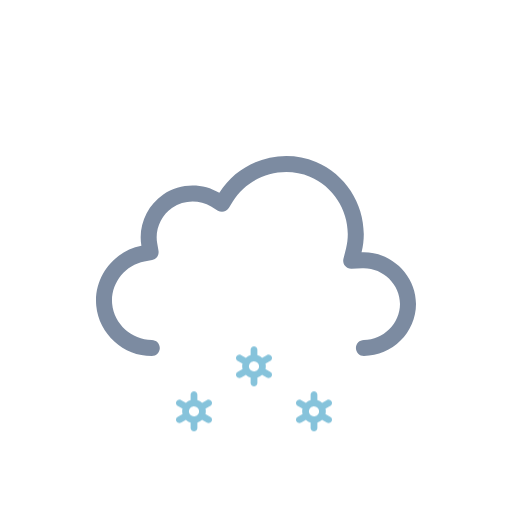
t = 0.00 s
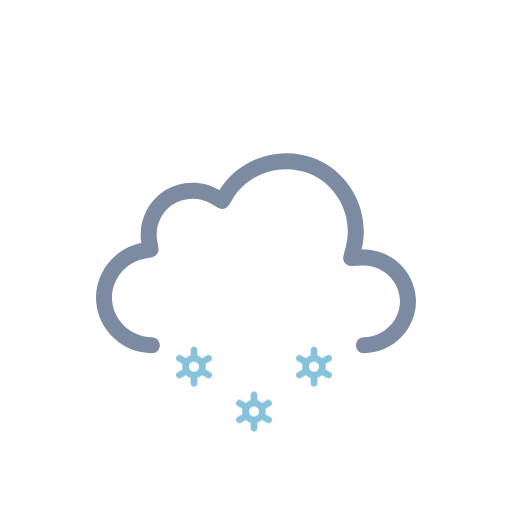
t = 0.50 s
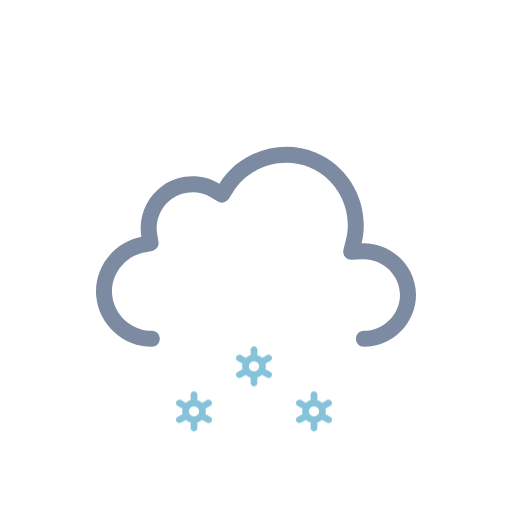
t = 1.00 s
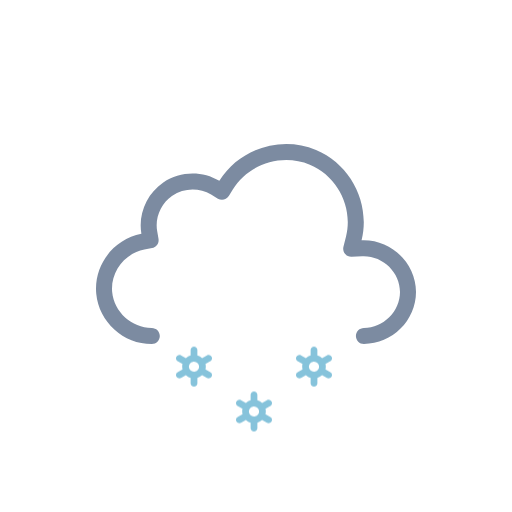
t = 1.50 s
t = 2.00 s: frame unchanged from t = 1.00 s, image omitted
t = 2.50 s: frame unchanged from t = 0.50 s, image omitted

The animated SVG that drew these frames (rendered in a browser with its animation timeline set to each time). Animation: 1 SMIL element (animateTransform=1), 3 CSS @keyframes rules; one cycle of 3.00 s, repeats indefinitely.

<svg xmlns="http://www.w3.org/2000/svg" viewBox="0 0 128 128" fill="none">
<style>
@keyframes k0 { 0% { transform: translate(0px, 13.8327px); opacity: 1 } 5% { transform: translate(0px, 15.2965px); opacity: 1 } 7.5% { transform: translate(0px, 16.0284px); opacity: 0.8333 } 20% { transform: translate(0px, 20px); opacity: 0 } 20.1% { transform: translate(0px, 0px); opacity: 0.0067 } 32.5% { transform: translate(0px, 0.5197px); opacity: 0.8333 } 35% { transform: translate(0px, 0.7896px); opacity: 1 } 45% { transform: translate(0px, 1.8693px); opacity: 1 } 57.5% { transform: translate(0px, 3.8404px); opacity: 1 } 70% { transform: translate(0px, 6.3071px); opacity: 1 } 82.5% { transform: translate(0px, 9.1893px); opacity: 1 } 95% { transform: translate(0px, 12.4372px); opacity: 1 } 100% { transform: translate(0px, 13.8327px); opacity: 1 } }
.k0 { animation: k0 1s linear infinite }
@keyframes k1 { 0% { transform: translate(0px, 2.5915px); opacity: 1 } 7.5% { transform: translate(0px, 3.8404px); opacity: 1 } 20% { transform: translate(0px, 6.3071px); opacity: 1 } 32.5% { transform: translate(0px, 9.1893px); opacity: 1 } 45% { transform: translate(0px, 12.4372px); opacity: 1 } 55% { transform: translate(0px, 15.3102px); opacity: 1 } 57.5% { transform: translate(0px, 16.0284px); opacity: 0.8333 } 70% { transform: translate(0px, 20px); opacity: 0 } 70.1% { transform: translate(0px, 0px); opacity: 0.0067 } 82.5% { transform: translate(0px, 0.5197px); opacity: 0.8333 } 85% { transform: translate(0px, 0.7896px); opacity: 1 } 95% { transform: translate(0px, 1.8693px); opacity: 1 } 100% { transform: translate(0px, 2.5915px); opacity: 1 } }
.k1 { animation: k1 1s linear infinite }
@keyframes k2 { 0% { transform: translate(0px, 13.8327px); opacity: 1 } 5% { transform: translate(0px, 15.2965px); opacity: 1 } 7.5% { transform: translate(0px, 16.0284px); opacity: 0.8333 } 20% { transform: translate(0px, 20px); opacity: 0 } 20.1% { transform: translate(0px, 0px); opacity: 0.0067 } 32.5% { transform: translate(0px, 0.5197px); opacity: 0.8333 } 35% { transform: translate(0px, 0.7896px); opacity: 1 } 45% { transform: translate(0px, 1.8693px); opacity: 1 } 57.5% { transform: translate(0px, 3.8404px); opacity: 1 } 70% { transform: translate(0px, 6.3071px); opacity: 1 } 82.5% { transform: translate(0px, 9.1893px); opacity: 1 } 95% { transform: translate(0px, 12.4372px); opacity: 1 } 100% { transform: translate(0px, 13.8327px); opacity: 1 } }
.k2 { animation: k2 1s linear infinite }
</style><g id="snow" clip-path="url(#clip0_2045_28939)">
<g id="Sky">
<g id="Clouds">
<g id="Cloud">
<path id="Cloud_2" fill-rule="evenodd" clip-rule="evenodd" d="M54.8371 48.2115C59.8274 40.138 70.2648 36.824 79.0085 40.4823C87.7416 44.136 92.6836 53.8827 90.3886 63.0856C97.6828 62.7671 104 68.7067 104 76.0281C104 83.1158 98.0476 89 90.9767 89C89.8721 89 88.9767 88.104 88.9767 86.9986C88.9767 85.8933 89.8721 84.9973 90.9767 84.9973C95.8637 84.9973 100 80.8799 100 76.0281C100 71.0262 95.6222 66.8637 90.5629 67.0846L87.8866 67.2014C87.2562 67.229 86.6497 66.9571 86.2505 66.4681C85.8513 65.979 85.7062 65.3301 85.859 64.7174L86.5076 62.1165C88.3201 54.8484 84.391 47.0727 77.4656 44.1752C70.5248 41.2713 62.1886 43.9272 58.239 50.3171L57.2003 51.9975C56.6245 52.9291 55.4074 53.2244 54.4692 52.6602L52.7767 51.6424C49.8116 49.8592 45.9319 49.9664 43.071 51.9105C40.2208 53.8474 38.7096 57.3922 39.2918 60.7745L39.6259 62.7154C39.8113 63.7924 39.0991 64.819 38.026 65.0218L36.092 65.3872C31.1421 66.3225 27.5723 71.0441 28.0437 76.0307C28.5153 81.0207 32.91 84.9983 37.9519 84.9973C39.0565 84.997 39.9521 85.8929 39.9524 86.9982C39.9526 88.1035 39.0573 88.9998 37.9528 89C30.8695 89.0015 24.7294 83.4755 24.0614 76.4076C23.3936 69.3412 28.3907 62.7689 35.3499 61.454C34.4997 56.5148 36.6828 51.4131 40.8239 48.5991C44.9752 45.7781 50.5363 45.625 54.8371 48.2115Z" fill="#7C8BA1" />
</g>
<animateTransform attributeName="transform" type="translate" values="0 0;0 -0.0933;0 -0.3875;0 -0.8783;0 -1.5;0 -2.1217;0 -2.6125;0 -2.9067;0 -3;0 -2.9067;0 -2.6125;0 -2.1217;0 -1.5;0 -0.8783;0 -0.3875;0 -0.0933;0 0" dur="3s" repeatCount="indefinite" calcMode="linear" /></g>
</g>
<g id="Precipitation">
<g id="Snowflakes">
<path id="Snowflake 1" d="M52.5781 90.366L51.3735 89.6775C51.4794 89.2326 51.4786 88.7687 51.3708 88.3241L52.5781 87.6345C52.6738 87.5805 52.7577 87.5079 52.8252 87.421C52.8926 87.3342 52.9423 87.2347 52.9711 87.1284C52.9998 87.0221 53.0071 86.9112 52.9926 86.802C52.9782 86.6928 52.9422 86.5876 52.8868 86.4926C52.7732 86.2998 52.5886 86.1597 52.3728 86.1025C52.157 86.0452 51.9276 86.0754 51.7339 86.1866L50.5278 86.8763C50.1931 86.5586 49.7868 86.3264 49.3437 86.1995V84.8202C49.3368 84.6003 49.245 84.3918 49.0875 84.2387C48.93 84.0856 48.7192 84 48.4998 84C48.2805 84 48.0699 84.0856 47.9124 84.2387C47.7548 84.3918 47.6628 84.6003 47.656 84.8202V86.1995C47.214 86.3289 46.8081 86.5598 46.4706 86.874L45.2662 86.1853C45.0724 86.0742 44.8428 86.044 44.627 86.1013C44.4113 86.1585 44.2267 86.2986 44.113 86.4913C44.0576 86.5864 44.0217 86.6916 44.0072 86.8007C43.9928 86.9099 44 87.0209 44.0288 87.1271C44.0575 87.2334 44.1072 87.3329 44.1747 87.4198C44.2421 87.5067 44.326 87.5792 44.4217 87.6332L45.6264 88.3216C45.5204 88.7666 45.5213 89.2305 45.629 89.675L44.4217 90.3647C44.326 90.4187 44.2421 90.4912 44.1747 90.5781C44.1072 90.665 44.0575 90.7645 44.0288 90.8708C44 90.9771 43.9928 91.088 44.0072 91.1972C44.0217 91.3063 44.0576 91.4115 44.113 91.5066C44.2267 91.6992 44.4113 91.8392 44.627 91.8965C44.8428 91.9537 45.0724 91.9236 45.2662 91.8126L46.4721 91.1229C46.8063 91.4409 47.2128 91.6726 47.6562 91.7979V93.1798C47.6631 93.3997 47.755 93.6082 47.9126 93.7613C48.0701 93.9144 48.2807 94 48.5 94C48.7194 94 48.9302 93.9144 49.0877 93.7613C49.2452 93.6082 49.337 93.3997 49.3439 93.1798V91.7975C49.7853 91.6683 50.1907 91.4378 50.5278 91.1242L51.7341 91.8138C51.9278 91.9248 52.1573 91.955 52.373 91.8977C52.5888 91.8405 52.7733 91.7005 52.887 91.5079C52.9424 91.4128 52.9784 91.3076 52.9928 91.1984C53.0073 91.0892 52.9998 90.9783 52.9711 90.872C52.9423 90.7657 52.8929 90.6662 52.8254 90.5793C52.7579 90.4925 52.6738 90.4199 52.5781 90.366ZM47.8664 90.0861C47.7229 90.005 47.5968 89.8961 47.4956 89.7657C47.3944 89.6353 47.3202 89.486 47.2771 89.3266C47.2339 89.1671 47.2228 89.0007 47.2443 88.8369C47.2658 88.6731 47.3197 88.5152 47.4026 88.3724C47.5735 88.084 47.8503 87.8743 48.1736 87.7883C48.497 87.7023 48.8411 87.747 49.1321 87.9126C49.2756 87.9938 49.4016 88.1027 49.5028 88.2331C49.604 88.3635 49.6782 88.5127 49.7214 88.6722C49.7645 88.8316 49.7757 88.9981 49.7541 89.1619C49.7326 89.3257 49.6787 89.4836 49.5958 89.6263C49.425 89.9149 49.1482 90.1247 48.8248 90.2108C48.5014 90.2969 48.1574 90.2523 47.8664 90.0867V90.0861Z" fill="#86C3DB" opacity="0" class="k0" />
<path id="Snowflake 2" d="M67.5781 90.366L66.3735 89.6775C66.4794 89.2326 66.4786 88.7687 66.3708 88.3241L67.5781 87.6345C67.6738 87.5805 67.7577 87.5079 67.8252 87.421C67.8926 87.3342 67.9423 87.2347 67.9711 87.1284C67.9998 87.0221 68.0071 86.9112 67.9926 86.802C67.9782 86.6928 67.9422 86.5876 67.8868 86.4926C67.7732 86.2998 67.5886 86.1597 67.3728 86.1025C67.157 86.0452 66.9276 86.0754 66.7339 86.1866L65.5278 86.8763C65.1931 86.5586 64.7868 86.3264 64.3437 86.1995V84.8202C64.3368 84.6003 64.245 84.3918 64.0875 84.2387C63.93 84.0856 63.7192 84 63.4998 84C63.2805 84 63.0699 84.0856 62.9124 84.2387C62.7548 84.3918 62.6628 84.6003 62.656 84.8202V86.1995C62.214 86.3289 61.8081 86.5598 61.4706 86.874L60.2662 86.1853C60.0724 86.0742 59.8428 86.044 59.627 86.1013C59.4113 86.1585 59.2267 86.2986 59.113 86.4913C59.0576 86.5864 59.0217 86.6916 59.0072 86.8007C58.9928 86.9099 59 87.0209 59.0288 87.1271C59.0575 87.2334 59.1072 87.3329 59.1747 87.4198C59.2421 87.5067 59.326 87.5792 59.4217 87.6332L60.6264 88.3216C60.5204 88.7666 60.5213 89.2305 60.629 89.675L59.4217 90.3647C59.326 90.4187 59.2421 90.4912 59.1747 90.5781C59.1072 90.665 59.0575 90.7645 59.0288 90.8708C59 90.9771 58.9928 91.088 59.0072 91.1972C59.0217 91.3063 59.0576 91.4115 59.113 91.5066C59.2267 91.6992 59.4113 91.8392 59.627 91.8965C59.8428 91.9537 60.0724 91.9236 60.2662 91.8126L61.4721 91.1229C61.8063 91.4409 62.2128 91.6726 62.6562 91.7979V93.1798C62.6631 93.3997 62.755 93.6082 62.9126 93.7613C63.0701 93.9144 63.2807 94 63.5 94C63.7194 94 63.9302 93.9144 64.0877 93.7613C64.2452 93.6082 64.337 93.3997 64.3439 93.1798V91.7975C64.7853 91.6683 65.1907 91.4378 65.5278 91.1242L66.7341 91.8138C66.9278 91.9248 67.1573 91.955 67.373 91.8977C67.5888 91.8405 67.7733 91.7005 67.887 91.5079C67.9424 91.4128 67.9784 91.3076 67.9928 91.1984C68.0073 91.0892 67.9998 90.9783 67.9711 90.872C67.9423 90.7657 67.8929 90.6662 67.8254 90.5793C67.7579 90.4925 67.6738 90.4199 67.5781 90.366ZM62.8664 90.0861C62.7229 90.005 62.5968 89.8961 62.4956 89.7657C62.3944 89.6353 62.3202 89.486 62.2771 89.3266C62.2339 89.1671 62.2228 89.0007 62.2443 88.8369C62.2658 88.6731 62.3197 88.5152 62.4026 88.3724C62.5735 88.084 62.8503 87.8743 63.1736 87.7883C63.497 87.7023 63.8411 87.747 64.1321 87.9126C64.2756 87.9938 64.4016 88.1027 64.5028 88.2331C64.604 88.3635 64.6782 88.5127 64.7214 88.6722C64.7645 88.8316 64.7757 88.9981 64.7541 89.1619C64.7326 89.3257 64.6787 89.4836 64.5958 89.6263C64.425 89.9149 64.1482 90.1247 63.8248 90.2108C63.5014 90.2969 63.1574 90.2523 62.8664 90.0867V90.0861Z" fill="#86C3DB" opacity="0" class="k1" />
<path id="Snowflake 3" d="M82.5781 90.366L81.3735 89.6775C81.4794 89.2326 81.4786 88.7687 81.3708 88.3241L82.5781 87.6345C82.6738 87.5805 82.7577 87.5079 82.8252 87.421C82.8926 87.3342 82.9423 87.2347 82.9711 87.1284C82.9998 87.0221 83.0071 86.9112 82.9926 86.802C82.9782 86.6928 82.9422 86.5876 82.8868 86.4926C82.7732 86.2998 82.5886 86.1597 82.3728 86.1025C82.157 86.0452 81.9276 86.0754 81.7339 86.1866L80.5278 86.8763C80.1931 86.5586 79.7868 86.3264 79.3437 86.1995V84.8202C79.3368 84.6003 79.245 84.3918 79.0875 84.2387C78.93 84.0856 78.7192 84 78.4998 84C78.2805 84 78.0699 84.0856 77.9124 84.2387C77.7548 84.3918 77.6628 84.6003 77.656 84.8202V86.1995C77.214 86.3289 76.8081 86.5598 76.4706 86.874L75.2662 86.1853C75.0724 86.0742 74.8428 86.044 74.627 86.1013C74.4113 86.1585 74.2267 86.2986 74.113 86.4913C74.0576 86.5864 74.0217 86.6916 74.0072 86.8007C73.9928 86.9099 74 87.0209 74.0288 87.1271C74.0575 87.2334 74.1072 87.3329 74.1747 87.4198C74.2421 87.5067 74.326 87.5792 74.4217 87.6332L75.6264 88.3216C75.5204 88.7666 75.5213 89.2305 75.629 89.675L74.4217 90.3647C74.326 90.4187 74.2421 90.4912 74.1747 90.5781C74.1072 90.665 74.0575 90.7645 74.0288 90.8708C74 90.9771 73.9928 91.088 74.0072 91.1972C74.0217 91.3063 74.0576 91.4115 74.113 91.5066C74.2267 91.6992 74.4113 91.8392 74.627 91.8965C74.8428 91.9537 75.0724 91.9236 75.2662 91.8126L76.4721 91.1229C76.8063 91.4409 77.2128 91.6726 77.6562 91.7979V93.1798C77.6631 93.3997 77.755 93.6082 77.9126 93.7613C78.0701 93.9144 78.2807 94 78.5 94C78.7194 94 78.9302 93.9144 79.0877 93.7613C79.2452 93.6082 79.337 93.3997 79.3439 93.1798V91.7975C79.7853 91.6683 80.1907 91.4378 80.5278 91.1242L81.7341 91.8138C81.9278 91.9248 82.1573 91.955 82.373 91.8977C82.5888 91.8405 82.7733 91.7005 82.887 91.5079C82.9424 91.4128 82.9784 91.3076 82.9928 91.1984C83.0073 91.0892 82.9998 90.9783 82.9711 90.872C82.9423 90.7657 82.8929 90.6662 82.8254 90.5793C82.7579 90.4925 82.6738 90.4199 82.5781 90.366ZM77.8664 90.0861C77.7229 90.005 77.5968 89.8961 77.4956 89.7657C77.3944 89.6353 77.3202 89.486 77.2771 89.3266C77.2339 89.1671 77.2228 89.0007 77.2443 88.8369C77.2658 88.6731 77.3197 88.5152 77.4026 88.3724C77.5735 88.084 77.8503 87.8743 78.1736 87.7883C78.497 87.7023 78.8411 87.747 79.1321 87.9126C79.2756 87.9938 79.4016 88.1027 79.5028 88.2331C79.604 88.3635 79.6782 88.5127 79.7214 88.6722C79.7645 88.8316 79.7757 88.9981 79.7541 89.1619C79.7326 89.3257 79.6787 89.4836 79.5958 89.6263C79.425 89.9149 79.1482 90.1247 78.8248 90.2108C78.5014 90.2969 78.1574 90.2523 77.8664 90.0867V90.0861Z" fill="#86C3DB" opacity="0" class="k2" />
</g>
</g>
</g>
<defs>
<clipPath id="clip0_2045_28939">
<rect width="128" height="128" fill="white" />
</clipPath>
</defs>
</svg>
